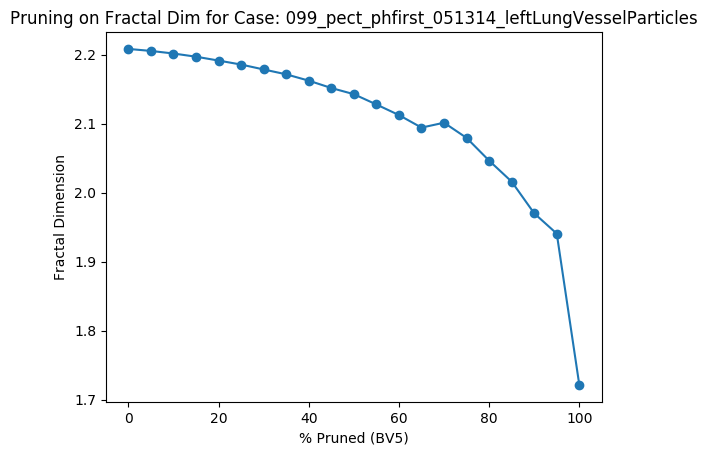

The table this chart was drawn from, first rows:
Percent Threshold (BV5), Fractal Dimension
0, 2.208
5, 2.205
10, 2.202
15, 2.197
20, 2.191
25, 2.186
30, 2.179
35, 2.171
40, 2.162
45, 2.152
50, 2.143
55, 2.128
60, 2.112
65, 2.094
70, 2.101
75, 2.079
80, 2.046
85, 2.016
90, 1.97
95, 1.941
100, 1.721
